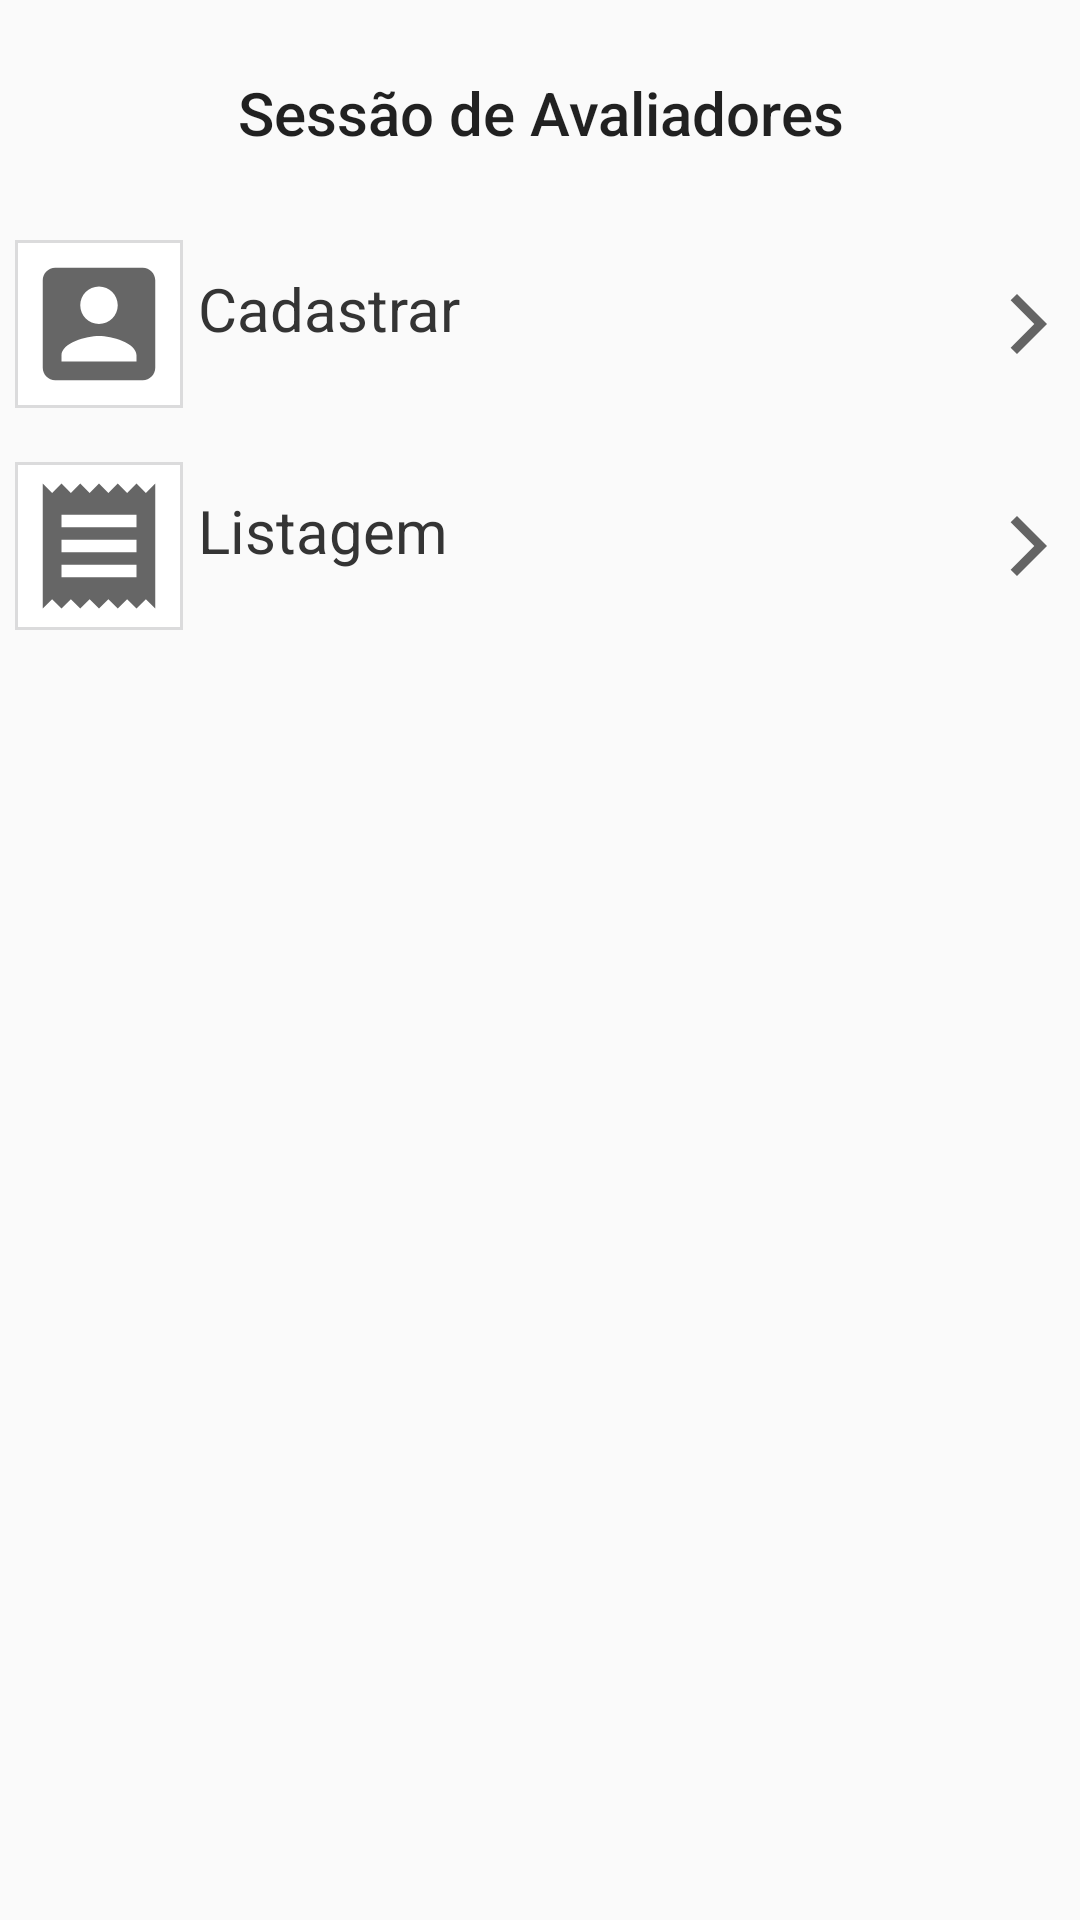

Produce the Android XML layout that renders to this screen, including the resource entries it uses.
<!-- AndroidManifest.xml: application theme AppTheme -->
<!-- res/layout/activity_avaliador_dashboard.xml -->
<?xml version="1.0" encoding="utf-8"?>
<android.support.constraint.ConstraintLayout xmlns:android="http://schemas.android.com/apk/res/android"
    xmlns:app="http://schemas.android.com/apk/res-auto"
    xmlns:tools="http://schemas.android.com/tools"
    android:layout_width="match_parent"
    android:layout_height="match_parent"
    tools:context="com.memtpadraomonofasico.apppadromonofsico.Atividades.FuncoesAdmin.Avaliador.AvaliadorDashboard">

    <TextView
        android:id="@+id/PadrãoMonofásico"
        android:layout_width="match_parent"
        android:layout_height="wrap_content"
        android:layout_marginEnd="16dp"
        android:layout_marginStart="16dp"
        android:layout_marginTop="24dp"
        android:gravity="center"
        android:text="Sessão de Avaliadores"
        android:textAppearance="@style/TextAppearance.AppCompat.Title"
        app:layout_constraintEnd_toEndOf="parent"
        app:layout_constraintStart_toStartOf="parent"
        app:layout_constraintTop_toTopOf="parent" />


    <RelativeLayout xmlns:android="http://schemas.android.com/apk/res/android"
        android:id="@+id/MensagensSection"
        android:layout_width="fill_parent"
        android:layout_height="wrap_content"
        android:layout_marginTop="8dp"
        android:background="@drawable/list_selector"
        android:orientation="horizontal"
        android:padding="5dip"
        app:layout_constraintEnd_toEndOf="parent"
        app:layout_constraintStart_toStartOf="parent"
        app:layout_constraintTop_toBottomOf="@+id/MensagensSection2">

        
        <LinearLayout
            android:id="@+id/thumbnail2"
            android:layout_width="wrap_content"
            android:layout_height="wrap_content"
            android:layout_alignParentStart="true"
            android:layout_marginEnd="5dip"
            android:background="@drawable/image_bg"
            android:padding="3dip">

            <ImageView
                android:id="@+id/list_image2"
                android:layout_width="50dip"
                android:layout_height="50dip"
                android:contentDescription="TODO"
                android:src="@drawable/baseline_receipt_24" />

        </LinearLayout>

        
        <TextView
            android:id="@+id/title2"
            android:layout_width="wrap_content"
            android:layout_height="wrap_content"
            android:layout_alignTop="@+id/thumbnail2"
            android:layout_toEndOf="@+id/thumbnail2"
            android:text=""
            android:textColor="#040404"
            android:textSize="6sp"
            android:textStyle="bold"
            android:typeface="sans"
            tools:ignore="RelativeOverlap,SmallSp" />

        
        <TextView
            android:id="@+id/artist2"
            android:layout_width="fill_parent"
            android:layout_height="wrap_content"
            android:layout_below="@id/title2"
            android:layout_marginTop="1dip"
            android:layout_toEndOf="@+id/thumbnail2"
            android:text="Listagem"
            android:textColor="#343434"
            android:textSize="20sp" />

        

        
        <ImageView
            android:id="@+id/Listar"
            android:layout_width="wrap_content"
            android:layout_height="wrap_content"
            android:layout_alignParentEnd="true"
            android:layout_centerVertical="true"
            android:contentDescription="TODO"
            android:src="@drawable/arrow_forward" />

    </RelativeLayout>

    <RelativeLayout xmlns:android="http://schemas.android.com/apk/res/android"
        android:id="@+id/MensagensSection2"
        android:layout_width="fill_parent"
        android:layout_height="wrap_content"
        android:layout_marginTop="24dp"
        android:background="@drawable/list_selector"
        android:orientation="horizontal"
        android:padding="5dip"
        app:layout_constraintEnd_toEndOf="parent"
        app:layout_constraintStart_toStartOf="parent"
        app:layout_constraintTop_toBottomOf="@+id/PadrãoMonofásico">

        
        <LinearLayout
            android:id="@+id/thumbnail3"
            android:layout_width="wrap_content"
            android:layout_height="wrap_content"
            android:layout_alignParentStart="true"
            android:layout_marginEnd="5dip"
            android:background="@drawable/image_bg"
            android:padding="3dip">

            <ImageView
                android:id="@+id/list_image3"
                android:layout_width="50dip"
                android:layout_height="50dip"
                android:contentDescription="TODO"
                android:src="@drawable/account_box" />

        </LinearLayout>

        
        <TextView
            android:id="@+id/title3"
            android:layout_width="wrap_content"
            android:layout_height="wrap_content"
            android:layout_alignTop="@+id/thumbnail3"
            android:layout_toEndOf="@+id/thumbnail3"
            android:text=""
            android:textColor="#040404"
            android:textSize="6sp"
            android:textStyle="bold"
            android:typeface="sans"
            tools:ignore="RelativeOverlap,SmallSp" />

        
        <TextView
            android:id="@+id/artist3"
            android:layout_width="fill_parent"
            android:layout_height="wrap_content"
            android:layout_below="@id/title3"
            android:layout_marginTop="1dip"
            android:layout_toEndOf="@+id/thumbnail3"
            android:text="Cadastrar"
            android:textColor="#343434"
            android:textSize="20sp" />

        

        
        <ImageView
            android:id="@+id/Cadastrar"
            android:layout_width="wrap_content"
            android:layout_height="wrap_content"
            android:layout_alignParentEnd="true"
            android:layout_centerVertical="true"
            android:contentDescription="TODO"
            android:src="@drawable/arrow_forward" />

    </RelativeLayout>

</android.support.constraint.ConstraintLayout>
<!-- resources referenced by this layout -->
<resources>
  <!-- drawable account_box (drawable) -->
  <vector xmlns:android="http://schemas.android.com/apk/res/android"
      android:width="24dp"
      android:height="24dp"
      android:tint="?attr/colorControlNormal"
      android:viewportHeight="24.0"
      android:viewportWidth="24.0">
      <path
          android:fillColor="@android:color/white"
          android:pathData="M3,5v14c0,1.1 0.89,2 2,2h14c1.1,0 2,-0.9 2,-2L21,5c0,-1.1 -0.9,-2 -2,-2L5,3c-1.11,0 -2,0.9 -2,2zM15,9c0,1.66 -1.34,3 -3,3s-3,-1.34 -3,-3 1.34,-3 3,-3 3,1.34 3,3zM6,17c0,-2 4,-3.1 6,-3.1s6,1.1 6,3.1v1L6,18v-1z" />
  </vector>
  <!-- drawable arrow_forward (drawable) -->
  <vector xmlns:android="http://schemas.android.com/apk/res/android"
      android:width="24dp"
      android:height="24dp"
      android:tint="?attr/colorControlNormal"
      android:viewportHeight="24.0"
      android:viewportWidth="24.0">
      <path
          android:fillColor="@android:color/white"
          android:pathData="M5.88,4.12L13.76,12l-7.88,7.88L8,22l10,-10L8,2z" />
  </vector>
  <!-- drawable baseline_receipt_24 (drawable) -->
  <vector xmlns:android="http://schemas.android.com/apk/res/android"
      android:width="24dp"
      android:height="24dp"
      android:tint="?attr/colorControlNormal"
      android:viewportHeight="24.0"
      android:viewportWidth="24.0">
      <path
          android:fillColor="@android:color/white"
          android:pathData="M18,17L6,17v-2h12v2zM18,13L6,13v-2h12v2zM18,9L6,9L6,7h12v2zM3,22l1.5,-1.5L6,22l1.5,-1.5L9,22l1.5,-1.5L12,22l1.5,-1.5L15,22l1.5,-1.5L18,22l1.5,-1.5L21,22L21,2l-1.5,1.5L18,2l-1.5,1.5L15,2l-1.5,1.5L12,2l-1.5,1.5L9,2 7.5,3.5 6,2 4.5,3.5 3,2v20z" />
  </vector>
  <!-- drawable image_bg (drawable) -->
  <?xml version="1.0" encoding="utf-8"?>
  <layer-list xmlns:android="http://schemas.android.com/apk/res/android">
      <item>
          <shape android:shape="rectangle">
              <stroke
                  android:width="1dp"
                  android:color="#dbdbdc" />
              <solid android:color="#FFFFFF" />
          </shape>
      </item>
  </layer-list>
  <!-- drawable list_selector (drawable) -->
  <?xml version="1.0" encoding="utf-8"?>
  <selector xmlns:android="http://schemas.android.com/apk/res/android">
      <item android:drawable="@drawable/gradiente_bg" android:state_pressed="false" android:state_selected="false" />
  
      <item android:drawable="@drawable/gradiente_hover" android:state_pressed="true" />
  
      <item android:drawable="@drawable/gradiente_hover" android:state_pressed="false" android:state_selected="true" />
  </selector>
  <style name="AppTheme" parent="Theme.AppCompat.Light.NoActionBar">
          
          <item name="colorPrimary">@color/colorPrimary</item>
          <item name="colorPrimaryDark">@color/colorPrimaryDark</item>
          <item name="colorAccent">@color/color</item>
      </style>
  <color name="colorPrimary">#436f91</color>
  <color name="colorPrimaryDark">#042c4f</color>
  <color name="color">#005699</color>
</resources>
